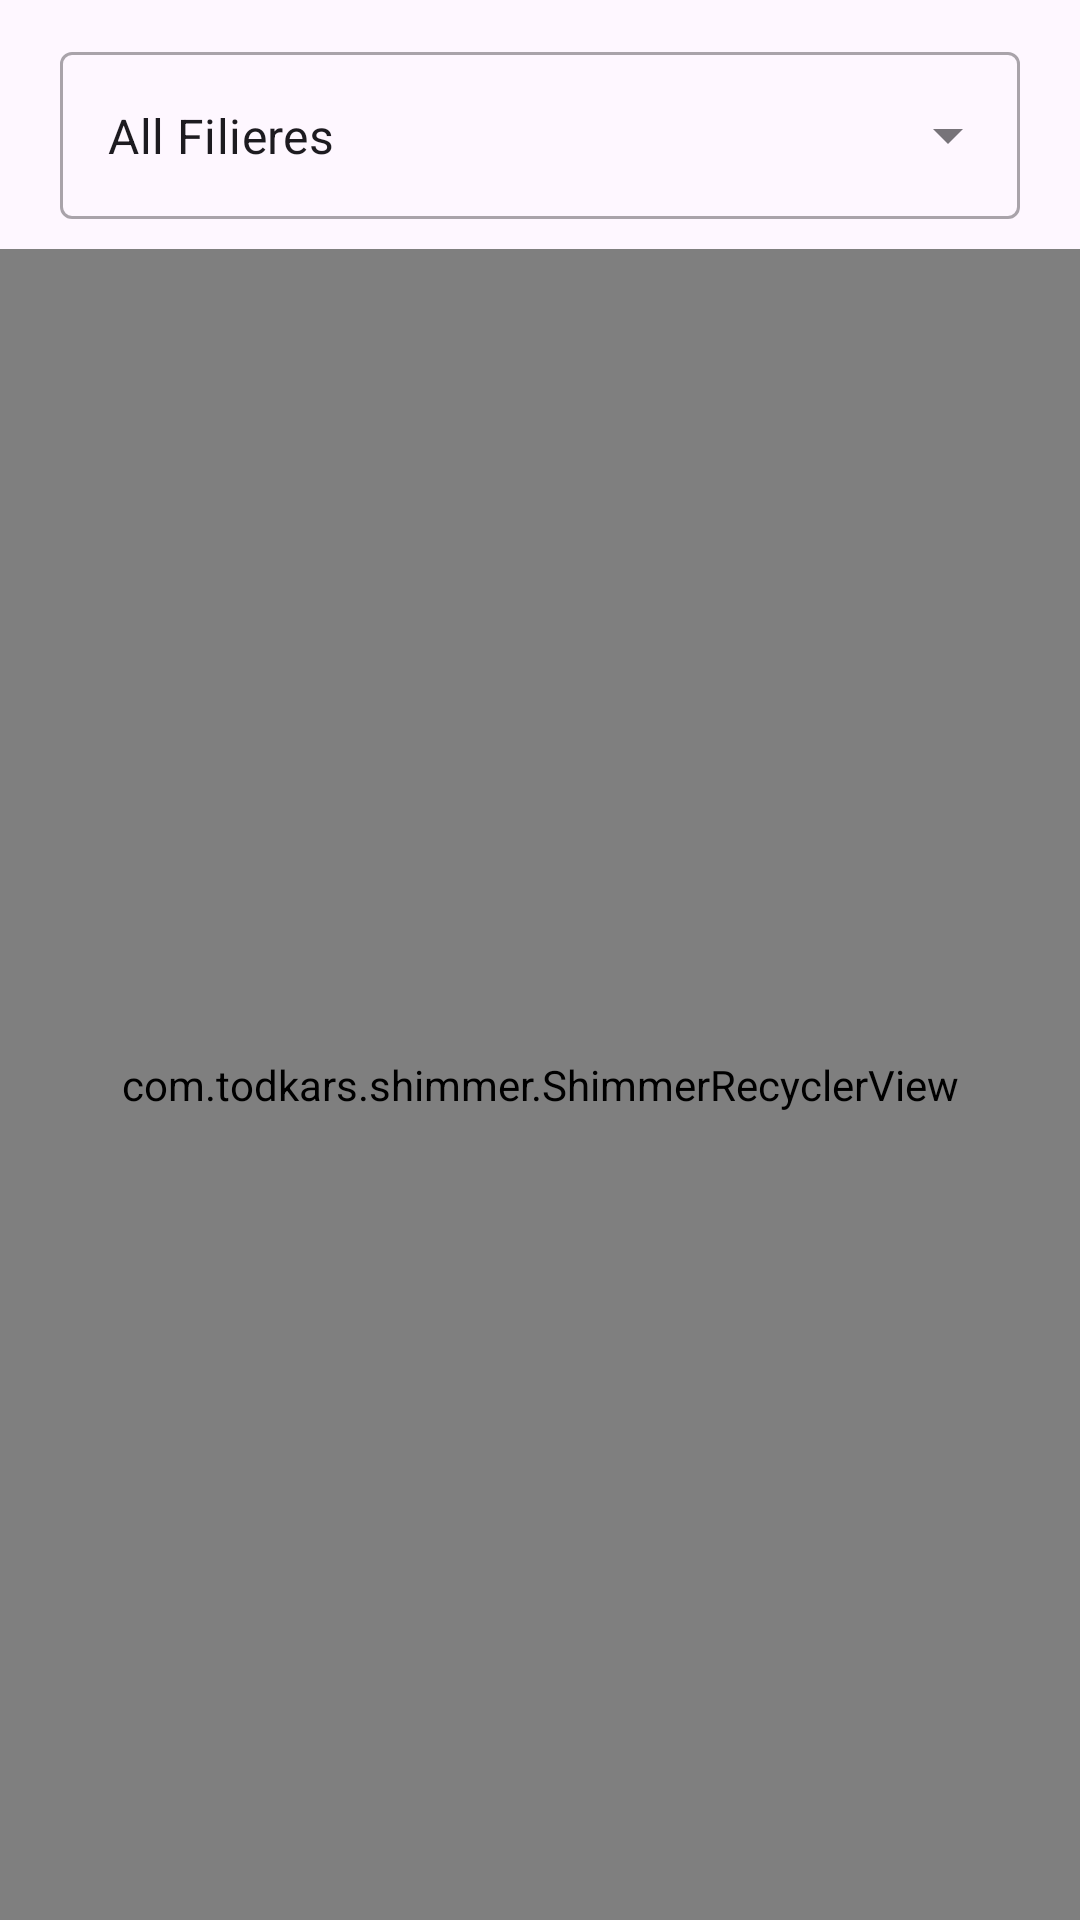

The Android layout XML behind this screen, and the referenced resources:
<!-- AndroidManifest.xml: application theme Theme.UniversityApp -->
<!-- res/layout/fragment_list_student_by_filiere.xml -->
<?xml version="1.0" encoding="utf-8"?>
<androidx.constraintlayout.widget.ConstraintLayout xmlns:android="http://schemas.android.com/apk/res/android"
    xmlns:app="http://schemas.android.com/apk/res-auto"
    xmlns:tools="http://schemas.android.com/tools"
    android:layout_width="match_parent"
    android:layout_height="match_parent"
    tools:context=".ui.fragments.studentbyfilieres.ListStudentByFiliereFragment">

    <com.google.android.material.textfield.TextInputLayout
        android:id="@+id/studentByFiliereTextInputLayout"
        android:layout_width="0dp"
        android:layout_height="wrap_content"
        style="@style/Widget.MaterialComponents.TextInputLayout.OutlinedBox.ExposedDropdownMenu"
        android:layout_marginStart="20dp"
        android:layout_marginTop="12dp"
        android:layout_marginEnd="20dp"
        app:layout_constraintEnd_toEndOf="parent"
        app:layout_constraintHorizontal_bias="0.5"
        app:layout_constraintStart_toStartOf="parent"
        app:layout_constraintTop_toTopOf="parent">

        <AutoCompleteTextView
            android:id="@+id/studentByFiliereAutoCompleteTextView"
            android:layout_width="match_parent"
            android:text="All Filieres"
            android:inputType="none"
            android:layout_height="match_parent"/>
    </com.google.android.material.textfield.TextInputLayout>

    <com.todkars.shimmer.ShimmerRecyclerView
        android:id="@+id/studentByFiliereRecycleView"
        android:layout_width="0dp"
        android:layout_height="0dp"
        android:orientation="vertical"
        app:layoutManager="androidx.recyclerview.widget.LinearLayoutManager"
        app:layout_constraintBottom_toBottomOf="parent"
        app:layout_constraintLeft_toLeftOf="parent"
        app:layout_constraintRight_toRightOf="parent"
        android:layout_marginTop="10dp"
        app:layout_constraintTop_toBottomOf="@id/studentByFiliereTextInputLayout"
        app:shimmer_recycler_layout="@layout/role_placeholder"
        app:shimmer_recycler_item_count="8" />

    <LinearLayout
        android:id="@+id/emptyListLinearLayout"
        android:layout_width="match_parent"
        android:layout_height="wrap_content"
        android:gravity="center_horizontal"
        android:orientation="vertical"
        android:visibility="gone"
        app:layout_constraintBottom_toBottomOf="parent"
        app:layout_constraintEnd_toEndOf="parent"
        app:layout_constraintHorizontal_bias="0.5"
        app:layout_constraintStart_toStartOf="parent"
        app:layout_constraintTop_toBottomOf="@id/studentByFiliereTextInputLayout"
        app:layout_constraintVertical_bias="0.5">

        <ImageView
            android:id="@+id/imageView"
            android:layout_width="250dp"
            android:layout_height="250dp"
            android:layout_marginBottom="10dp"
            android:src="@drawable/empty_list"
            app:srcCompat="@drawable/empty_list"
            tools:srcCompat="@drawable/empty_list" />

        <TextView
            android:layout_width="wrap_content"
            android:layout_height="wrap_content"
            android:text="No student found"
            android:textSize="20sp" />
    </LinearLayout>

</androidx.constraintlayout.widget.ConstraintLayout>
<!-- res/layout/role_placeholder.xml (included above) -->
<?xml version="1.0" encoding="utf-8"?>
<androidx.constraintlayout.widget.ConstraintLayout xmlns:android="http://schemas.android.com/apk/res/android"
    xmlns:app="http://schemas.android.com/apk/res-auto"
    xmlns:tools="http://schemas.android.com/tools"
    android:layout_width="match_parent"
    android:layout_height="wrap_content"
    android:layout_marginHorizontal="8dp"
    android:layout_marginTop="8dp">

    <com.google.android.material.card.MaterialCardView
        android:layout_width="0dp"
        android:layout_height="wrap_content"
        app:cardCornerRadius="10dp"
        app:layout_constraintBottom_toBottomOf="parent"
        app:layout_constraintEnd_toEndOf="parent"
        app:layout_constraintHorizontal_bias="0.5"
        app:layout_constraintStart_toStartOf="parent"
        app:layout_constraintTop_toTopOf="parent"
        app:strokeWidth="1dp">

        <androidx.constraintlayout.widget.ConstraintLayout
            android:layout_width="match_parent"
            android:layout_height="match_parent">


            <View
                android:id="@+id/view1"
                android:layout_width="0dp"
                android:layout_height="40dp"
                android:layout_marginStart="12dp"
                android:layout_marginTop="16dp"
                android:layout_marginEnd="320dp"
                android:layout_marginBottom="16dp"
                android:background="@drawable/border_radius_placeholder"
                app:layout_constraintBottom_toBottomOf="parent"
                app:layout_constraintEnd_toEndOf="parent"
                app:layout_constraintStart_toStartOf="parent"
                app:layout_constraintTop_toTopOf="parent" />

            <View
                android:id="@+id/view"
                android:layout_width="0dp"
                android:layout_height="40dp"
                android:layout_marginStart="90dp"
                android:layout_marginTop="16dp"
                android:layout_marginEnd="20dp"
                android:layout_marginBottom="16dp"
                android:background="@drawable/border_radius_placeholder"
                app:layout_constraintBottom_toBottomOf="parent"
                app:layout_constraintEnd_toEndOf="parent"
                app:layout_constraintStart_toStartOf="parent"
                app:layout_constraintTop_toTopOf="parent" />

        </androidx.constraintlayout.widget.ConstraintLayout>

    </com.google.android.material.card.MaterialCardView>

</androidx.constraintlayout.widget.ConstraintLayout>
<!-- resources referenced by this layout -->
<resources>
  <style name="Theme.UniversityApp" parent="Theme.Material3.DayNight.NoActionBar">
          
          <item name="colorPrimary">@color/purple_500</item>
          <item name="colorPrimaryVariant">@color/purple_700</item>
          <item name="colorOnPrimary">@color/white</item>
          
          <item name="colorSecondary">@color/teal_200</item>
          <item name="colorSecondaryVariant">@color/teal_700</item>
          <item name="colorOnSecondary">@color/black</item>
          
          <item name="android:statusBarColor">?attr/colorPrimaryVariant</item>
          
      </style>
  <!-- not gathered from this repository: default colours our renderer supplied (Android Studio template values) -->
  <color name="purple_500">#FF6200EE</color>
  <color name="purple_700">#FF3700B3</color>
  <color name="teal_200">#FF03DAC5</color>
  <color name="teal_700">#FF018786</color>
  <color name="black">#FF000000</color>
  <color name="white">#FFFFFFFF</color>
</resources>
